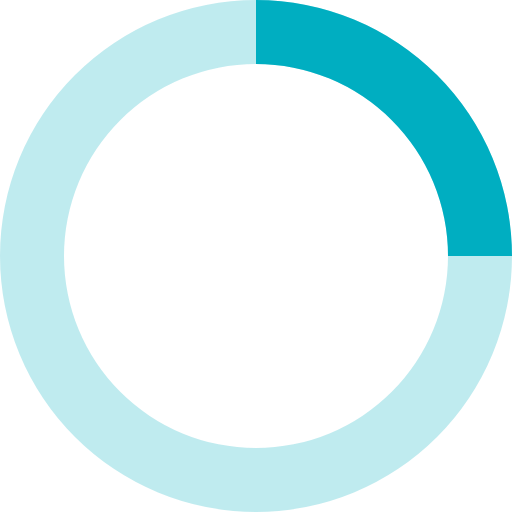
t = 0.00 s
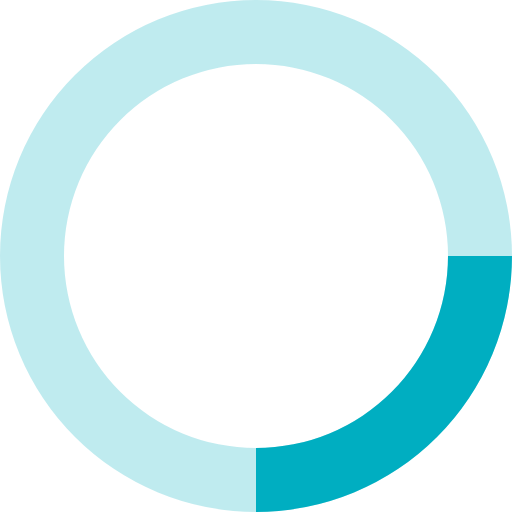
t = 0.20 s
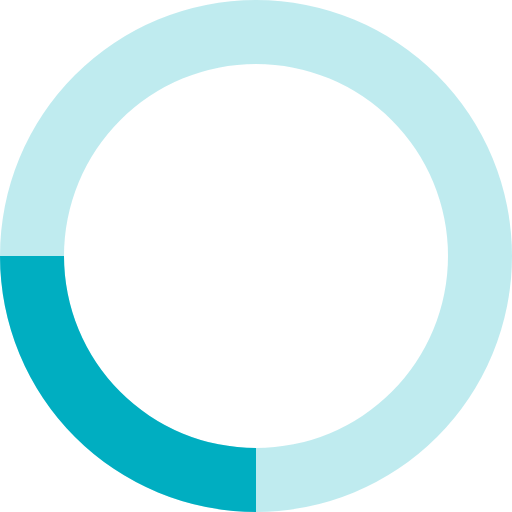
t = 0.40 s
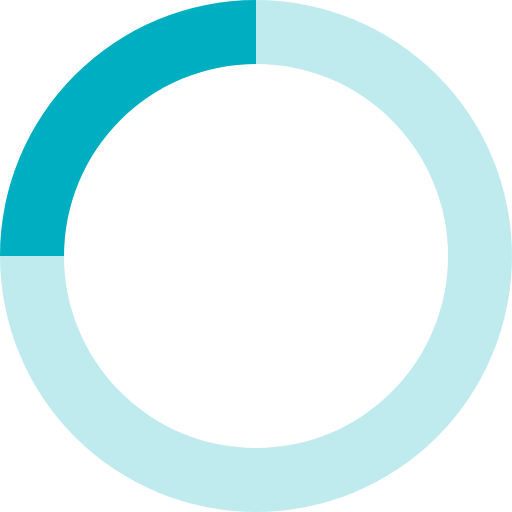
t = 0.60 s

The animated SVG that drew these frames (rendered in a browser with its animation timeline set to each time). Animation: 1 SMIL element (animateTransform=1); one cycle of 0.80 s, repeats indefinitely.

<svg xmlns="http://www.w3.org/2000/svg" viewBox="0 0 32 32" width="32" height="32" fill="#00aec1">
  <path opacity=".25" d="M16 0 A16 16 0 0 0 16 32 A16 16 0 0 0 16 0 M16 4 A12 12 0 0 1 16 28 A12 12 0 0 1 16 4"/>
  <path d="M16 0 A16 16 0 0 1 32 16 L28 16 A12 12 0 0 0 16 4z">
    <animateTransform attributeName="transform" type="rotate" from="0 16 16" to="360 16 16" dur="0.8s" repeatCount="indefinite" />
  </path>
</svg>
